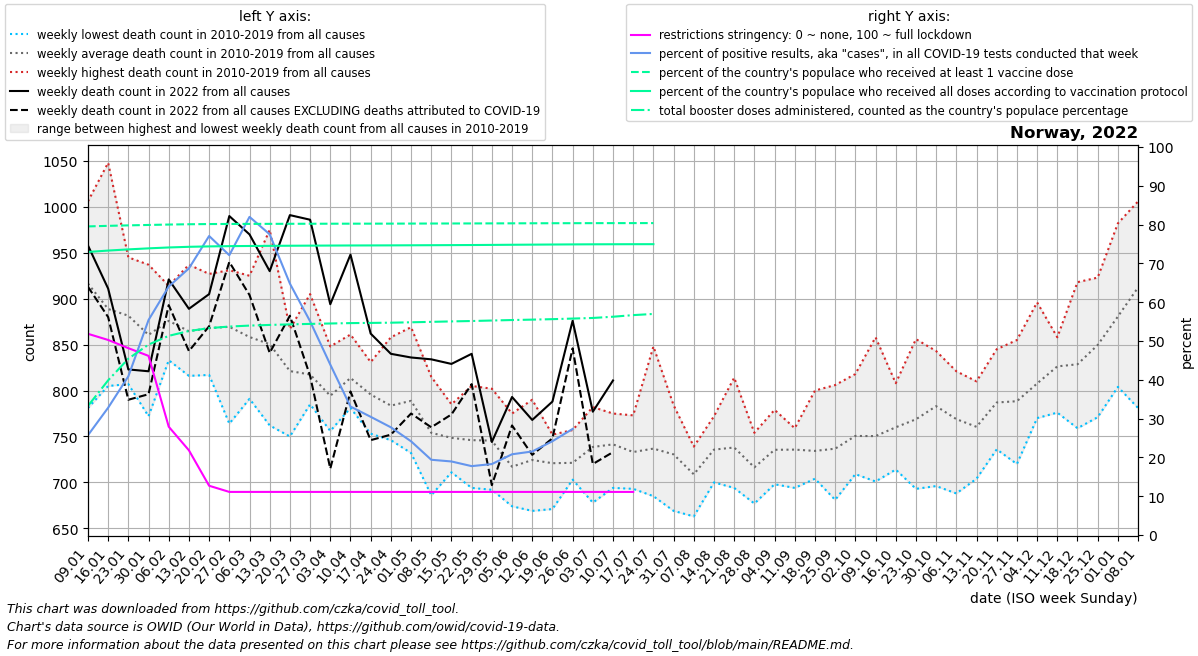

The table this chart was drawn from, first rows:
date, location, time_unit, time, deaths_2010_all_ages, deaths_2011_all_ages, deaths_2012_all_ages, deaths_2013_all_ages, deaths_2014_all_ages, deaths_2015_all_ages, deaths_2016_all_ages, deaths_2017_all_ages, deaths_2018_all_ages, deaths_2019_all_ages, deaths_2020_all_ages, deaths_2021_all_ages, deaths_2022_all_ages, new_deaths, new_cases_smoothed, new_tests_smoothed, positive_test_percent, stringency_index, people_vaccinated, people_fully_vaccinated
2022-01-09, Norway, weekly, 1, 886.0, 977.0, 895.0, 1004, 781.0, 937.0, 870.0, 1006, 938.0, 871.0, 862.0, 830.0, 958.0, 45.0, 36684, 141511, 25.72, 51.85, 4296632, 3940792
2022-01-16, Norway, weekly, 2, 878.0, 909.0, 824.0, 884.0, 805.0, 977.0, 864.0, 1048, 872.0, 827.0, 952.0, 868.0, 911.0, 31.0, 56454, 171352, 32.8, 50.26, 4304537, 3960359
2022-01-23, Norway, weekly, 3, 807.0, 852.0, 881.0, 909.0, 830.0, 913.0, 939.0, 928.0, 945.0, 811.0, 837.0, 860.0, 823.0, 33.0, 90938, 221247, 40.89, 48.15, 4311068, 3976728
2022-01-30, Norway, weekly, 4, 772.0, 859.0, 821.0, 921.0, 809.0, 930.0, 937.0, 866.0, 857.0, 834.0, 862.0, 851.0, 821.0, 25.0, 135115, 244404, 55.4, 46.16, 4316850, 3991043
2022-02-06, Norway, weekly, 5, 842.0, 833.0, 863.0, 909.0, 836.0, 911.0, 881.0, 914.0, 881.0, 889.0, 815.0, 793.0, 921.0, 28.0, 135127, 211189, 64.03, 27.91, 4322501, 4003549
2022-02-13, Norway, weekly, 6, 863.0, 816.0, 937.0, 893.0, 817.0, 898.0, 852.0, 823.0, 904.0, 843.0, 796.0, 813.0, 889.0, 46.0, 136907, 199269, 68.71, 21.83, 4326788, 4012593
2022-02-20, Norway, weekly, 7, 873.0, 826.0, 919.0, 867.0, 817.0, 866.0, 826.0, 845.0, 927.0, 914.0, 855.0, 768.0, 905.0, 35.0, 117941, 152981, 77.05, 12.7, 4329494, 4018309
2022-02-27, Norway, weekly, 8, 915.0, 839.0, 898.0, 903.0, 801.0, 931.0, 764.0, 898.0, 917.0, 828.0, 813.0, 756.0, 990.0, 50.0, 98608, 136771, 72.11, 11.11, 4330797, 4021867
2022-03-06, Norway, weekly, 9, 841.0, 791.0, 883.0, 871.0, 810.0, 925.0, 873.0, 863.0, 907.0, 819.0, 836.0, 705.0, 970.0, 66.0, 85355, 104909, 81.98, 11.11, 4331541, 4024179
2022-03-13, Norway, weekly, 10, 831.0, 857.0, 860.0, 826.0, 789.0, 975.0, 762.0, 822.0, 950.0, 833.0, 799.0, 790.0, 930.0, 89.0, 54857, 70146, 77.48, 11.11, 4332292, 4025957
2022-03-20, Norway, weekly, 11, 787.0, 750.0, 865.0, 857.0, 812.0, 836.0, 798.0, 804.0, 867.0, 836.0, 826.0, 788.0, 991.0, 109.5, 32850, 50445, 64.79, 11.11, 4333010, 4027506
2022-03-27, Norway, weekly, 12, 838.0, 800.0, 818.0, 839.0, 795.0, 785.0, 802.0, 788.0, 905.0, 805.0, 810.0, 769.0, 986.0, 170.0, 21190, 38333, 55.07, 11.11, 4333602, 4028854
2022-04-03, Norway, weekly, 13, 813.0, 791.0, 848.0, 828.0, 757.0, 795.0, 759.0, 756.0, 807.0, 789.0, 854.0, 719.0, 894.0, 179.0, 13289, 30110, 43.91, 11.11, 4334164, 4030100
2022-04-10, Norway, weekly, 14, 792.0, 838.0, 861.0, 813.0, 836.0, 786.0, 802.0, 809.0, 819.0, 781.0, 831.0, 778.0, 948.0, 149.0, 8367, 25193, 33.1, 11.11, 4334702, 4031272
2022-04-17, Norway, weekly, 15, 795.0, 829.0, 831.0, 821.0, 753.0, 795.0, 773.0, 776.0, 827.0, 757.0, 840.0, 751.0, 862.0, 116.0, 4980, 16393, 30.46, 11.11, 4335056, 4031956
2022-04-24, Norway, weekly, 16, 746.0, 790.0, 833.0, 780.0, 858.0, 777.0, 756.0, 757.0, 778.0, 761.0, 816.0, 752.0, 840.0, 88.0, 3642, 13180, 27.76, 11.11, 4335434, 4032685
2022-05-01, Norway, weekly, 17, 757.0, 816.0, 814.0, 869.0, 732.0, 749.0, 755.0, 816.0, 781.0, 799.0, 777.0, 777.0, 836.0, 61.0, 3133, 12853, 24.15, 11.11, 4336146, 4033880
2022-05-08, Norway, weekly, 18, 760.0, 745.0, 815.0, 757.0, 755.0, 686.0, 748.0, 745.0, 756.0, 773.0, 749.0, 695.0, 834.0, 74.0, 2048, 10549, 19.39, 11.11, 4336779, 4034994
2022-05-15, Norway, weekly, 19, 785.0, 760.0, 753.0, 733.0, 772.0, 728.0, 711.0, 733.0, 738.0, 772.0, 742.0, 705.0, 829.0, 55.0, 1842, 9715, 18.96, 11.11, 4337464, 4036231
2022-05-22, Norway, weekly, 20, 777.0, 707.0, 766.0, 782.0, 805.0, 707.0, 776.0, 694.0, 714.0, 732.0, 686.0, 740.0, 840.0, 33.0, 1536, 8647, 17.75, 11.11, 4338033, 4037436
2022-05-29, Norway, weekly, 21, 710.0, 802.0, 763.0, 727.0, 792.0, 780.0, 713.0, 735.0, 692.0, 741.0, 740.0, 728.0, 744.0, 47.0, 1650, 9035, 18.29, 11.11, 4338783, 4039213
2022-06-05, Norway, weekly, 22, 775.0, 724.0, 725.0, 705.0, 674.0, 716.0, 679.0, 688.0, 757.0, 728.0, 662.0, 725.0, 793.0, 31.0, 1785, 8565, 20.81, 11.11, 4339563, 4041124
2022-06-12, Norway, weekly, 23, 710.0, 745.0, 790.0, 682.0, 746.0, 758.0, 669.0, 724.0, 713.0, 707.0, 677.0, 727.0, 768.0, 38.0, 1808, 8386, 21.53, 11.11, 4340238, 4042842
2022-06-19, Norway, weekly, 24, 722.0, 752.0, 732.0, 700.0, 690.0, 746.0, 729.0, 732.0, 671.0, 735.0, 731.0, 685.0, 788.0, 40.0, 2708, 11197, 24.17, 11.11, 4340901, 4044598
2022-06-26, Norway, weekly, 25, 710.0, 726.0, 737.0, 715.0, 705.0, 712.0, 725.0, 757.0, 703.0, 723.0, 739.0, 696.0, 876.0, 30.0, 3933, 3433, 27.34, 11.11, 4341504, 4046212
2022-07-03, Norway, weekly, 26, 757.0, 765.0, 782.0, 696.0, 715.0, 752.0, 678.0, 733.0, 741.0, 767.0, 684.0, 719.0, 777.0, 57.0, 4344, , , 11.11, 4342012, 4047491
2022-07-10, Norway, weekly, 27, 737.0, 694.0, 735.0, 752.0, 753.0, 721.0, 756.0, 756.0, 775.0, 735.0, 697.0, 770.0, 811.0, 78.0, 2939, , , 11.11, 4342383, 4048346
2022-07-17, Norway, weekly, 28, 730.0, 738.0, 740.0, 760.0, 773.0, 693.0, 734.0, 694.0, 737.0, 732.0, 668.0, 716.0, , 89.0, 2157, , , 11.11, 4342647, 4048950
2022-07-24, Norway, weekly, 29, 734.0, 848.0, 730.0, 706.0, 734.0, 722.0, 685.0, 748.0, 720.0, 741.0, 754.0, 756.0, , 92.0, 1570, , , , 4342840, 4049281
2022-07-31, Norway, weekly, 30, 740.0, 747.0, 740.0, 682.0, 784.0, 669.0, 721.0, 728.0, 773.0, 721.0, 731.0, 744.0, , , , , , , , 
2022-08-07, Norway, weekly, 31, 712.0, 734.0, 702.0, 734.0, 739.0, 663.0, 709.0, 691.0, 677.0, 727.0, 746.0, 767.0, , , , , , , , 
2022-08-14, Norway, weekly, 32, 772.0, 759.0, 749.0, 765.0, 721.0, 700.0, 739.0, 742.0, 705.0, 705.0, 738.0, 777.0, , , , , , , , 
2022-08-21, Norway, weekly, 33, 754.0, 814.0, 745.0, 743.0, 778.0, 698.0, 717.0, 704.0, 694.0, 733.0, 734.0, 789.0, , , , , , , , 
2022-08-28, Norway, weekly, 34, 724.0, 734.0, 721.0, 714.0, 685.0, 732.0, 684.0, 739.0, 754.0, 677.0, 746.0, 785.0, , , , , , , , 
2022-09-04, Norway, weekly, 35, 740.0, 764.0, 698.0, 734.0, 752.0, 720.0, 723.0, 730.0, 715.0, 779.0, 699.0, 791.0, , , , , , , , 
2022-09-11, Norway, weekly, 36, 758.0, 738.0, 757.0, 741.0, 744.0, 745.0, 759.0, 708.0, 694.0, 713.0, 710.0, 786.0, , , , , , , , 
2022-09-18, Norway, weekly, 37, 767.0, 742.0, 800.0, 755.0, 737.0, 712.0, 714.0, 704.0, 705.0, 707.0, 785.0, 820.0, , , , , , , , 
2022-09-25, Norway, weekly, 38, 754.0, 806.0, 761.0, 746.0, 697.0, 750.0, 681.0, 697.0, 720.0, 755.0, 773.0, 817.0, , , , , , , , 
2022-10-02, Norway, weekly, 39, 786.0, 773.0, 751.0, 757.0, 747.0, 709.0, 740.0, 713.0, 712.0, 818.0, 743.0, 806.0, , , , , , , , 
2022-10-09, Norway, weekly, 40, 858.0, 797.0, 732.0, 715.0, 751.0, 766.0, 741.0, 733.0, 701.0, 710.0, 783.0, 804.0, , , , , , , , 
2022-10-16, Norway, weekly, 41, 784.0, 749.0, 752.0, 808.0, 760.0, 752.0, 731.0, 764.0, 714.0, 786.0, 743.0, 802.0, , , , , , , , 
2022-10-23, Norway, weekly, 42, 856.0, 740.0, 787.0, 790.0, 768.0, 741.0, 786.0, 693.0, 744.0, 782.0, 713.0, 846.0, , , , , , , , 
2022-10-30, Norway, weekly, 43, 843.0, 807.0, 791.0, 797.0, 787.0, 752.0, 773.0, 792.0, 696.0, 792.0, 796.0, 894.0, , , , , , , , 
2022-11-06, Norway, weekly, 44, 783.0, 809.0, 821.0, 758.0, 751.0, 745.0, 688.0, 746.0, 814.0, 774.0, 791.0, 918.0, , , , , , , , 
2022-11-13, Norway, weekly, 45, 766.0, 752.0, 773.0, 707.0, 783.0, 748.0, 810.0, 704.0, 776.0, 786.0, 777.0, 955.0, , , , , , , , 
2022-11-20, Norway, weekly, 46, 845.0, 762.0, 770.0, 798.0, 783.0, 753.0, 818.0, 760.0, 736.0, 845.0, 780.0, 916.0, , , , , , , , 
2022-11-27, Norway, weekly, 47, 802.0, 812.0, 765.0, 805.0, 805.0, 745.0, 855.0, 791.0, 720.0, 784.0, 800.0, 948.0, , , , , , , , 
2022-12-04, Norway, weekly, 48, 896.0, 831.0, 793.0, 806.0, 783.0, 831.0, 789.0, 770.0, 802.0, 776.0, 774.0, 968.0, , , , , , , , 
2022-12-11, Norway, weekly, 49, 837.0, 846.0, 858.0, 776.0, 820.0, 804.0, 819.0, 832.0, 821.0, 850.0, 788.0, 1047, , , , , , , , 
2022-12-18, Norway, weekly, 50, 829.0, 817.0, 875.0, 807.0, 841.0, 816.0, 918.0, 844.0, 759.0, 780.0, 841.0, 978.0, , , , , , , , 
2022-12-25, Norway, weekly, 51, 912.0, 846.0, 874.0, 833.0, 852.0, 786.0, 923.0, 897.0, 802.0, 771.0, 823.0, 968.0, , , , , , , , 
2023-01-01, Norway, weekly, 52, 911.0, 862.0, 980.0, 858.0, 814.0, 833.0, 982.0, 891.0, 871.0, 804.0, 830.0, 930.0, , , , , , , , 
2023-01-08, Norway, weekly, 1, 977.0, 895.0, 1004, 781.0, 937.0, 851.5, 1006, 938.0, 871.0, 862.0, 840.0, 958.0, , , , , , , , 
